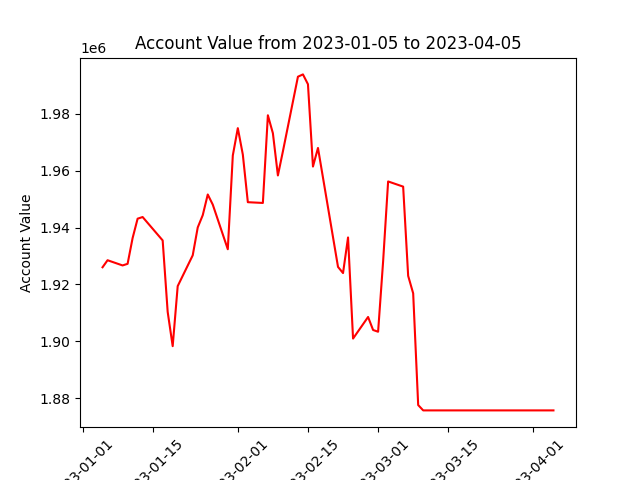

Source data for this figure (header and first rows):
datadate, account_value
20230105, 1926044
20230106, 1928516
20230109, 1926687
20230110, 1927256
20230111, 1936305
20230112, 1943122
20230113, 1943700
20230117, 1935477
20230118, 1910359
20230119, 1898321
20230120, 1919416
20230123, 1930245
20230124, 1940041
20230125, 1944351
20230126, 1951620
20230127, 1948062
20230130, 1932378
20230131, 1965329
20230201, 1974939
20230202, 1965643
20230203, 1948912
20230206, 1948646
20230207, 1979453
20230208, 1973152
20230209, 1958318
20230210, 1966790
20230213, 1993013
20230214, 1993822
20230215, 1990364
20230216, 1961445
20230217, 1967973
20230221, 1926163
20230222, 1924005
20230223, 1936521
20230224, 1900987
20230227, 1908574
20230228, 1904000
20230301, 1903385
20230302, 1928088
20230303, 1956204
20230306, 1954385
20230307, 1923021
20230308, 1916886
20230309, 1877622
20230310, 1875744
20230313, 1875744
20230314, 1875744
20230315, 1875744
20230316, 1875744
20230317, 1875744
20230320, 1875744
20230321, 1875744
20230322, 1875744
20230323, 1875744
20230324, 1875744
20230327, 1875744
20230328, 1875744
20230329, 1875744
20230330, 1875744
20230331, 1875744
... 3 more rows
